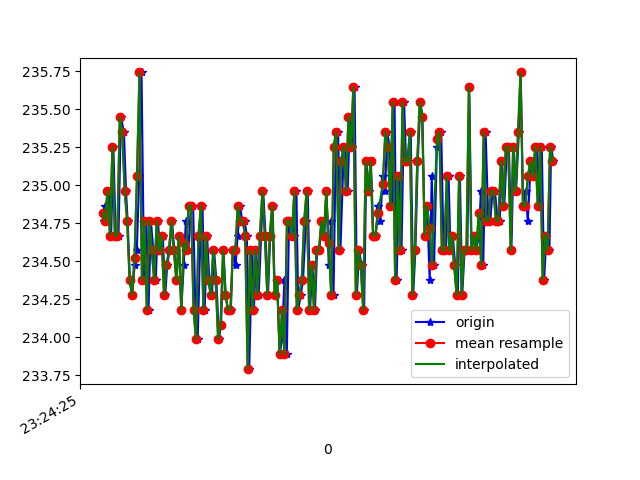

Data behind this chart, as committed beside it:
1618183465255, 879128262142299, 234.76562, -273.2422, -24.023438
1618183465259, 879128280088826, 234.9, -273.9, -25.98
1618183465270, 879128297272320, 234.8, -275.0, -24.51
1618183465290, 879128316348135, 235, -274.4, -24.8
1618183465310, 879128335423950, 234.7, -274.6, -24.51
1618183465328, 879128354499765, 235.3, -274.5, -24.61
1618183465347, 879128373545058, 234.7, -274.9, -24.41
1618183465370, 879128392590352, 234.7, -274.6, -25.1
1618183465389, 879128411574603, 235.4, -273.9, -24.61
1618183465414, 879128430894588, 235.4, -273.8, -24.8
1618183465431, 879128450000925, 235, -274.2, -24.51
1618183465444, 879128469168303, 234.8, -274.8, -25.1
1618183465463, 879128488183076, 234.4, -274.8, -24.22
1618183465481, 879128507319933, 234.3, -274.3, -23.54
1618183465501, 879128526304184, 234.5, -274.4, -24.22
1618183465519, 879128545349478, 234.6, -274.1, -23.83
1618183465538, 879128564303208, 235.1, -274.2, -25.1
1618183465557, 879128583348501, 235.7, -273.6, -25.29
1618183465578, 879128602424316, 234.4, -274.6, -24.02
1618183465597, 879128621439088, 234.8, -274.3, -24.41
1618183465614, 879128640484382, 234.2, -274.2, -24.02
1618183465633, 879128659529676, 234.8, -274.8, -24.22
1618183465653, 879128678574969, 234.6, -274.2, -23.44
1618183465673, 879128697528699, 234.4, -273.8, -24.22
1618183465690, 879128716482429, 234.8, -274.7, -24.41
1618183465709, 879128735558244, 234.6, -275.0, -24.12
1618183465730, 879128754603537, 234.7, -274.6, -24.22
1618183465750, 879128773618310, 234.3, -275.0, -24.22
1618183465766, 879128792602561, 234.5, -274.8, -25.1
1618183465785, 879128811769939, 234.6, -274.5, -23.83
1618183465805, 879128830784712, 234.8, -274.1, -24.61
1618183465824, 879128849830005, 234.6, -274.8, -24.51
1618183465842, 879128868875299, 234.4, -274.9, -25.2
1618183465862, 879128887920593, 234.7, -274.2, -24.51
1618183465881, 879128906996407, 234.2, -274.8, -24.8
1618183465900, 879128926102744, 234.5, -273.9, -25.2
1618183465918, 879128945086995, 234.8, -275.3, -24.8
1618183465938, 879128964132288, 234.6, -274, -24.8
1618183465959, 879128983208103, 234.9, -274.4, -24.51
1618183465977, 879129002192354, 234.9, -274.2, -25.29
1618183465995, 879129021268169, 234.2, -274, -24.51
1618183466014, 879129040343984, 234, -274.4, -24.22
1618183466036, 879129059297714, 234.7, -274.2, -24.22
1618183466053, 879129078373529, 234.9, -274, -25.1
1618183466071, 879129097296737, 234.2, -274.3, -24.41
1618183466090, 879129116403073, 234.7, -274, -24.8
1618183466109, 879129135387324, 234.4, -274.5, -24.61
1618183466130, 879129154432618, 234.3, -274.8, -24.02
1618183466147, 879129173447390, 234.6, -274.8, -24.22
1618183466166, 879129192492684, 234.4, -274.5, -24.9
1618183466187, 879129211599020, 234, -274.7, -24.41
1618183466204, 879129230583271, 234.1, -273.8, -25.1
1618183466224, 879129249659086, 234.6, -274.2, -24.51
1618183466242, 879129268704380, 234.3, -274.8, -24.51
1618183466261, 879129287688631, 234.2, -275.3, -25.1
1618183466284, 879129306764446, 234.2, -275.3, -24.51
1618183466300, 879129325840260, 234.6, -274.8, -25.59
1618183466322, 879129344855033, 234.5, -274.9, -25.2
1618183466339, 879129364175018, 234.7, -274.8, -24.8
1618183466359, 879129383189790, 234.9, -274.2, -24.22
1618183466376, 879129402174041, 234.8, -274.1, -24.12
... 133 more rows
